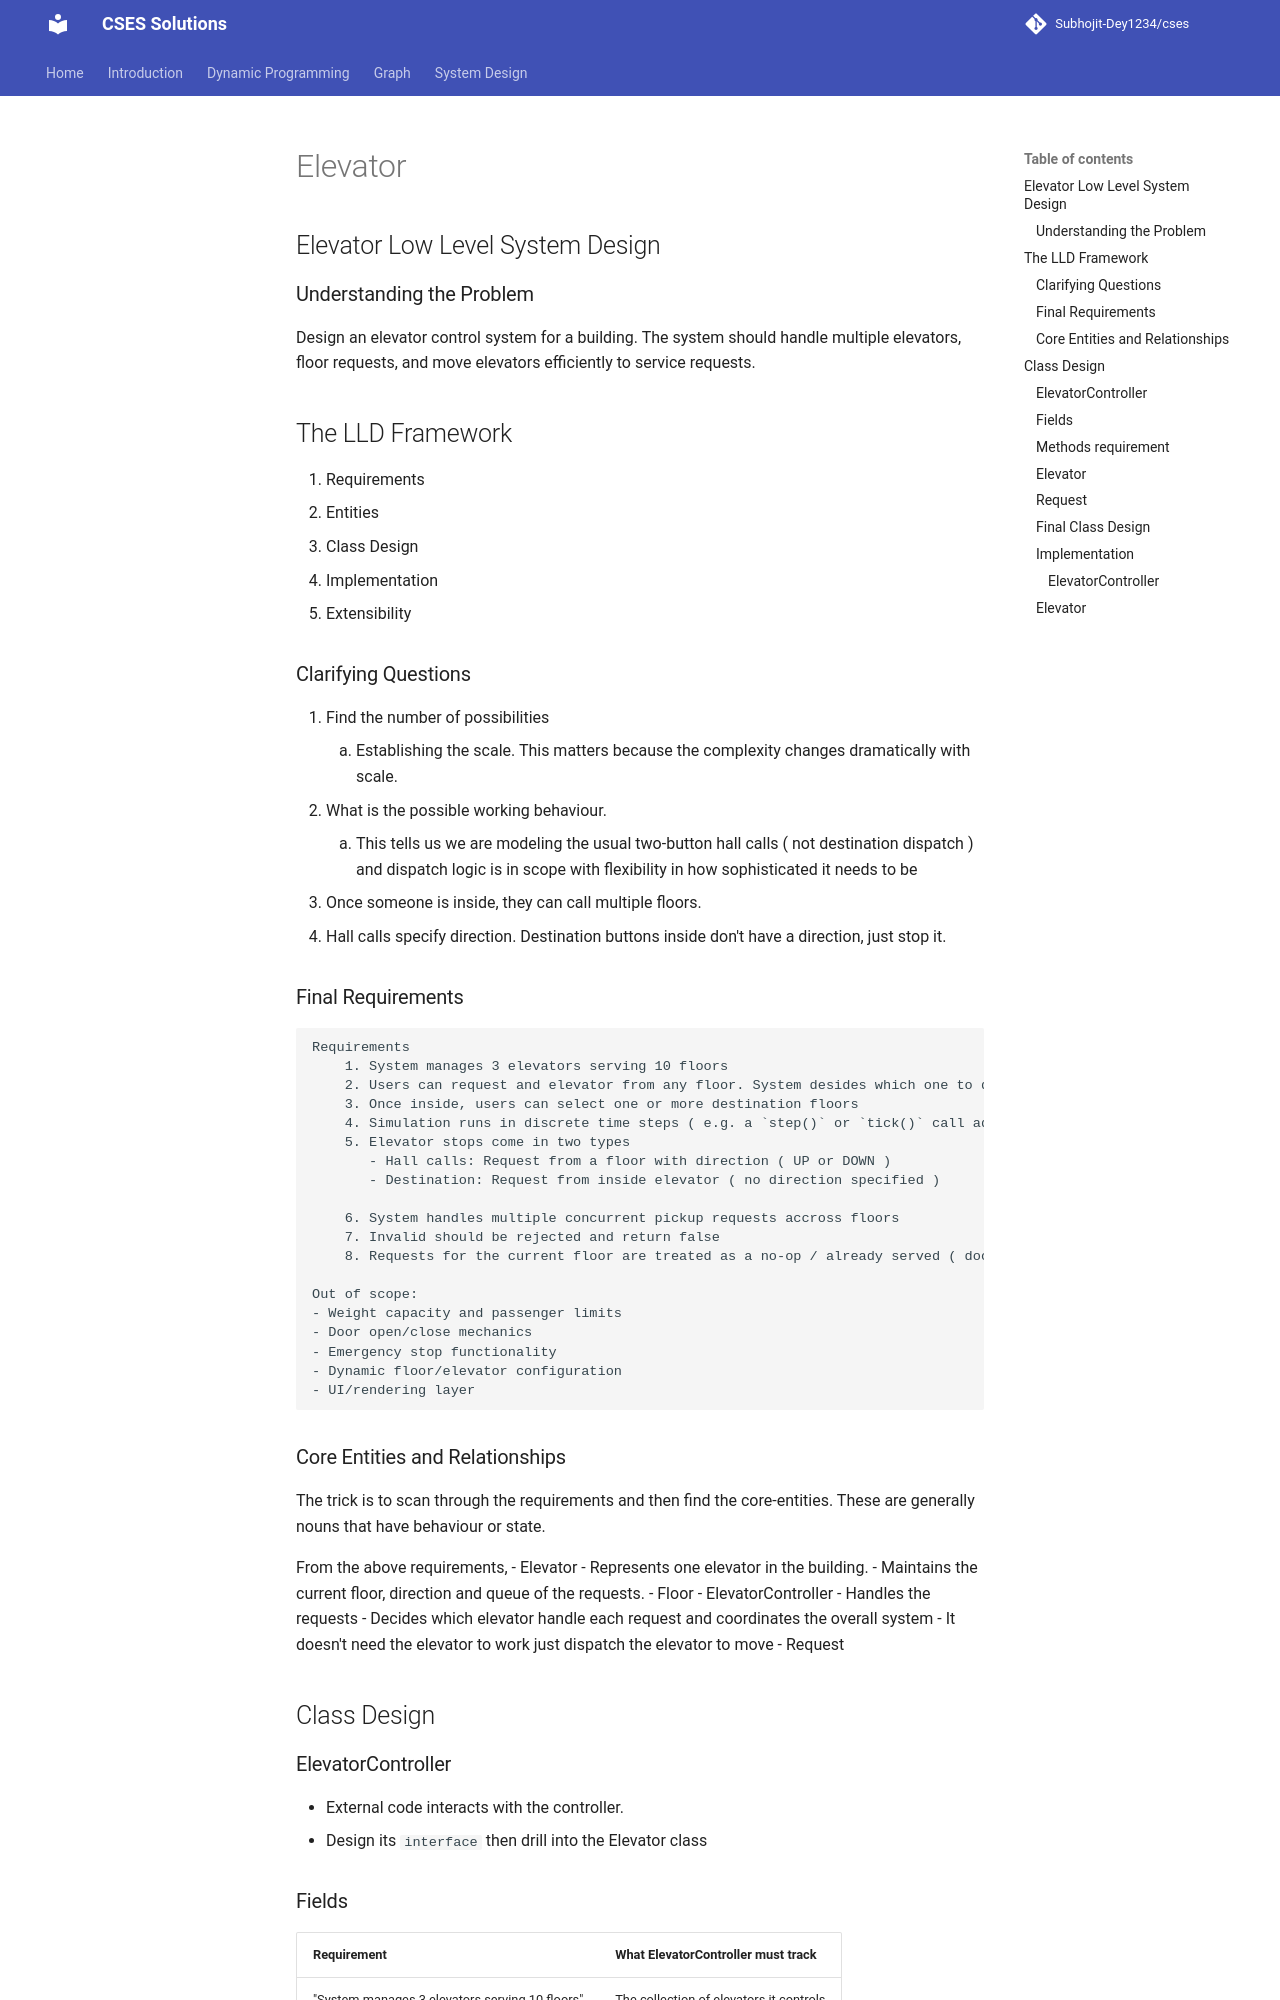

repository: sdey09/blog · page: low-level-system-design-interview/elevator/index.html · generator: mkdocs

## Elevator Low Level System Design

### Understanding the Problem

Design an elevator control system for a building. The system should handle multiple elevators, floor requests, and move elevators efficiently to service requests.

## The LLD Framework

1. Requirements
2. Entities
3. Class Design
4. Implementation
5. Extensibility

### Clarifying Questions
1. Find the number of possibilities
	1. Establishing the scale. This matters because the complexity changes dramatically with scale.
2. What is the possible working behaviour.
	1. This tells us we are modeling the usual two-button hall calls ( not destination dispatch ) and dispatch logic is in scope with flexibility in how sophisticated it needs to be
3. Once someone is inside, they can call multiple floors.
4. Hall calls specify direction. Destination buttons inside don't have a direction, just stop it.

### Final Requirements

```
Requirements
	1. System manages 3 elevators serving 10 floors
	2. Users can request and elevator from any floor. System desides which one to dispatch
	3. Once inside, users can select one or more destination floors
	4. Simulation runs in discrete time steps ( e.g. a `step()` or `tick()` call advances time )
	5. Elevator stops come in two types
	   - Hall calls: Request from a floor with direction ( UP or DOWN )
	   - Destination: Request from inside elevator ( no direction specified )
	     
	6. System handles multiple concurrent pickup requests accross floors
	7. Invalid should be rejected and return false  
	8. Requests for the current floor are treated as a no-op / already served ( doors out of scope )

Out of scope:
- Weight capacity and passenger limits
- Door open/close mechanics
- Emergency stop functionality
- Dynamic floor/elevator configuration
- UI/rendering layer
```

### Core Entities and Relationships

The trick is to scan through the requirements and then find the core-entities. These are generally nouns that have behaviour or state.

From the above requirements,
- Elevator
	- Represents one elevator in the building.
	- Maintains the current floor, direction and queue of the requests.
- Floor
- ElevatorController
	- Handles the requests
	- Decides which elevator handle each request and coordinates the overall system
	- It doesn't need the elevator to work just dispatch the elevator to move
- Request

## Class Design

### ElevatorController
- External code interacts with the controller.
- Design its `interface` then drill into the Elevator class
